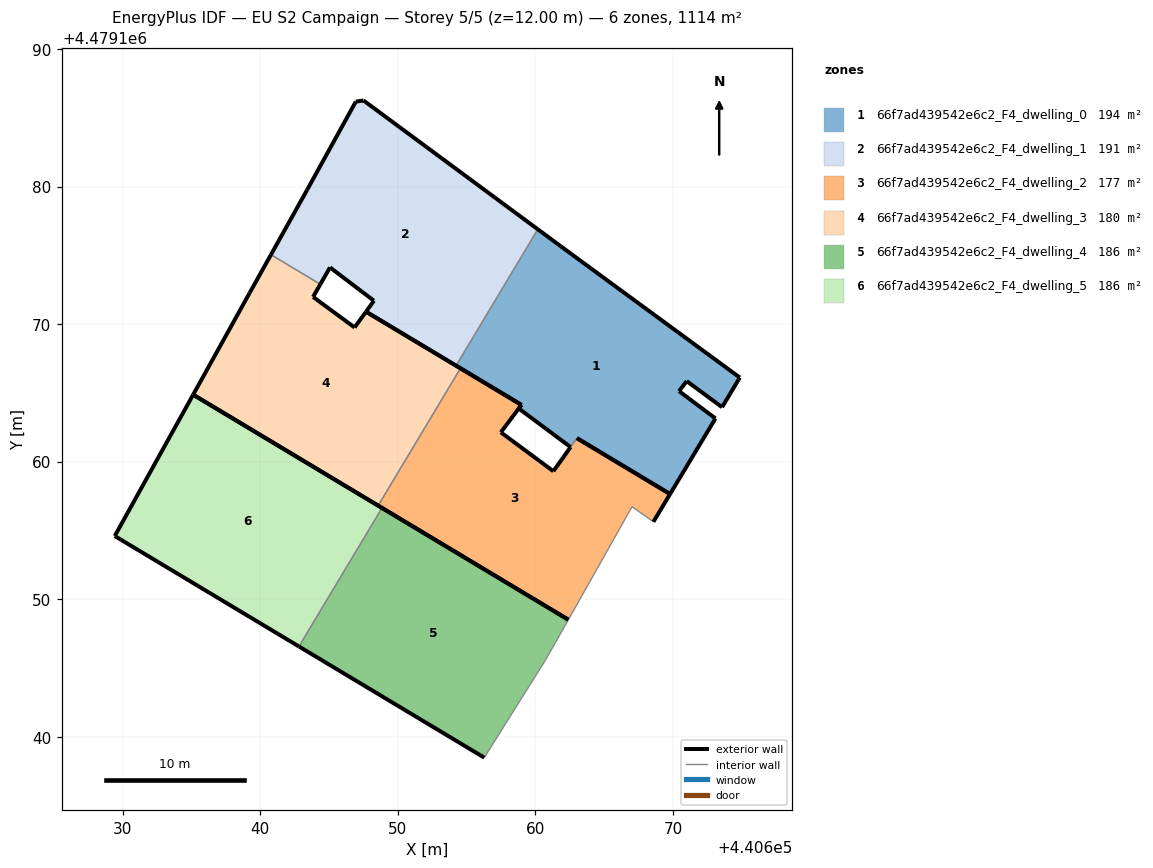
=== STOREY PLAN SPEC (per zone: floor XY polygon, exterior-wall plan segments, windows/doors) ===
zone 1: 66f7ad439542e6c2_F4_dwelling_0  (193.9 m²)
  floor: (440669.79, 4479157.64) (440673.09, 4479163.14) (440670.44, 4479165.12) (440671.00, 4479165.85) (440673.57, 4479163.96) (440674.76, 4479165.96) (440674.86, 4479166.11) (440661.85, 4479175.65) (440660.17, 4479176.89) (440654.23, 4479166.98) (440658.98, 4479164.12) (440658.79, 4479163.86) (440662.56, 4479161.06) (440663.02, 4479161.71)
  exterior wall: (440658.98, 4479164.12) – (440654.23, 4479166.98)  [5.5 m]
  exterior wall: (440660.17, 4479176.89) – (440661.85, 4479175.65)  [2.1 m]
  exterior wall: (440661.85, 4479175.65) – (440674.86, 4479166.11)  [16.1 m]
  exterior wall: (440674.86, 4479166.11) – (440674.76, 4479165.96)  [0.2 m]
  exterior wall: (440674.76, 4479165.96) – (440673.57, 4479163.96)  [2.3 m]
  exterior wall: (440673.57, 4479163.96) – (440671.00, 4479165.85)  [3.2 m]
  exterior wall: (440671.00, 4479165.85) – (440670.44, 4479165.12)  [0.9 m]
  exterior wall: (440670.44, 4479165.12) – (440673.09, 4479163.14)  [3.3 m]
  exterior wall: (440673.09, 4479163.14) – (440669.79, 4479157.64)  [6.4 m]
  exterior wall: (440669.79, 4479157.64) – (440663.02, 4479161.71)  [7.9 m]
  exterior wall: (440662.56, 4479161.06) – (440658.79, 4479163.86)  [4.7 m]
  exterior wall: (440658.79, 4479163.86) – (440658.98, 4479164.12)  [0.3 m]
  interior walls: 2
zone 2: 66f7ad439542e6c2_F4_dwelling_1  (191.2 m²)
  floor: (440654.23, 4479166.98) (440660.17, 4479176.89) (440647.50, 4479186.25) (440646.94, 4479186.17) (440643.41, 4479179.76) (440640.78, 4479175.04) (440644.36, 4479172.89) (440645.07, 4479174.12) (440648.26, 4479171.70) (440647.69, 4479170.90)
  exterior wall: (440648.26, 4479171.70) – (440645.07, 4479174.12)  [4.0 m]
  exterior wall: (440645.07, 4479174.12) – (440644.36, 4479172.89)  [1.4 m]
  exterior wall: (440640.78, 4479175.04) – (440643.41, 4479179.76)  [5.4 m]
  exterior wall: (440643.41, 4479179.76) – (440646.94, 4479186.17)  [7.3 m]
  exterior wall: (440646.94, 4479186.17) – (440647.50, 4479186.25)  [0.6 m]
  exterior wall: (440647.50, 4479186.25) – (440660.17, 4479176.89)  [15.8 m]
  exterior wall: (440654.23, 4479166.98) – (440647.69, 4479170.90)  [7.6 m]
  exterior wall: (440647.69, 4479170.90) – (440648.26, 4479171.70)  [1.0 m]
  interior walls: 2
zone 3: 66f7ad439542e6c2_F4_dwelling_2  (177.4 m²)
  floor: (440668.58, 4479155.63) (440669.79, 4479157.64) (440663.02, 4479161.70) (440663.02, 4479161.71) (440662.56, 4479161.06) (440662.55, 4479161.05) (440661.30, 4479159.30) (440657.49, 4479162.13) (440658.98, 4479164.12) (440658.98, 4479164.13) (440654.55, 4479166.78) (440648.57, 4479156.80) (440662.40, 4479148.51) (440667.03, 4479156.73)
  exterior wall: (440663.02, 4479161.71) – (440663.02, 4479161.70)  [0.0 m]
  exterior wall: (440663.02, 4479161.70) – (440669.79, 4479157.64)  [7.9 m]
  exterior wall: (440669.79, 4479157.64) – (440668.58, 4479155.63)  [2.4 m]
  exterior wall: (440662.40, 4479148.51) – (440648.57, 4479156.80)  [16.1 m]
  exterior wall: (440654.55, 4479166.78) – (440658.98, 4479164.13)  [5.2 m]
  exterior wall: (440658.98, 4479164.13) – (440658.98, 4479164.12)  [0.0 m]
  exterior wall: (440658.98, 4479164.12) – (440657.49, 4479162.13)  [2.5 m]
  exterior wall: (440657.49, 4479162.13) – (440661.30, 4479159.30)  [4.8 m]
  exterior wall: (440661.30, 4479159.30) – (440662.55, 4479161.05)  [2.2 m]
  exterior wall: (440662.55, 4479161.05) – (440662.56, 4479161.06)  [0.0 m]
  interior walls: 4
zone 4: 66f7ad439542e6c2_F4_dwelling_3  (180.0 m²)
  floor: (440648.57, 4479156.80) (440654.55, 4479166.78) (440647.69, 4479170.90) (440646.85, 4479169.75) (440643.84, 4479171.97) (440644.36, 4479172.89) (440640.78, 4479175.04) (440639.23, 4479172.27) (440635.12, 4479164.87)
  exterior wall: (440639.23, 4479172.27) – (440640.78, 4479175.04)  [3.2 m]
  exterior wall: (440644.36, 4479172.89) – (440643.84, 4479171.97)  [1.1 m]
  exterior wall: (440643.84, 4479171.97) – (440646.85, 4479169.75)  [3.7 m]
  exterior wall: (440646.85, 4479169.75) – (440647.69, 4479170.90)  [1.4 m]
  exterior wall: (440647.69, 4479170.90) – (440654.55, 4479166.78)  [8.0 m]
  exterior wall: (440648.57, 4479156.80) – (440635.12, 4479164.87)  [15.7 m]
  exterior wall: (440635.12, 4479164.87) – (440639.23, 4479172.27)  [8.5 m]
  interior walls: 2
zone 5: 66f7ad439542e6c2_F4_dwelling_4  (185.6 m²)
  floor: (440656.28, 4479138.48) (440660.68, 4479145.49) (440661.43, 4479146.79) (440662.40, 4479148.51) (440648.85, 4479156.63) (440642.81, 4479146.56)
  exterior wall: (440656.28, 4479138.48) – (440642.81, 4479146.56)  [15.7 m]
  exterior wall: (440648.85, 4479156.63) – (440662.40, 4479148.51)  [15.8 m]
  interior walls: 4
zone 6: 66f7ad439542e6c2_F4_dwelling_5  (185.6 m²)
  floor: (440642.81, 4479146.56) (440648.85, 4479156.63) (440635.12, 4479164.87) (440629.42, 4479154.59)
  exterior wall: (440635.12, 4479164.87) – (440648.85, 4479156.63)  [16.0 m]
  exterior wall: (440642.81, 4479146.56) – (440629.42, 4479154.59)  [15.6 m]
  exterior wall: (440629.42, 4479154.59) – (440635.12, 4479164.87)  [11.7 m]
  interior walls: 1

=== DERIVED (storey summary) ===
Building: EU S2 Campaign
Storey: 5 of 5  (floor level z = 12.00 m)
Storey gross floor area: 1113.7 m²
Zones on this storey: 6
  - 66f7ad439542e6c2_F4_dwelling_0: floor 193.9 m²; exterior wall 53.0 m (159.0 m²); WWR 0.0%
  - 66f7ad439542e6c2_F4_dwelling_1: floor 191.2 m²; exterior wall 43.1 m (129.2 m²); WWR 0.0%
  - 66f7ad439542e6c2_F4_dwelling_2: floor 177.4 m²; exterior wall 40.9 m (122.8 m²); WWR 0.0%
  - 66f7ad439542e6c2_F4_dwelling_3: floor 180.0 m²; exterior wall 41.6 m (124.7 m²); WWR 0.0%
  - 66f7ad439542e6c2_F4_dwelling_4: floor 185.6 m²; exterior wall 31.5 m (94.5 m²); WWR 0.0%
  - 66f7ad439542e6c2_F4_dwelling_5: floor 185.6 m²; exterior wall 43.4 m (130.1 m²); WWR 0.0%
Zone adjacency (shared interzone walls):
  - 66f7ad439542e6c2_F4_dwelling_0 ↔ 66f7ad439542e6c2_F4_dwelling_1
  - 66f7ad439542e6c2_F4_dwelling_0 ↔ 66f7ad439542e6c2_F4_dwelling_2
  - 66f7ad439542e6c2_F4_dwelling_1 ↔ 66f7ad439542e6c2_F4_dwelling_3
  - 66f7ad439542e6c2_F4_dwelling_2 ↔ 66f7ad439542e6c2_F4_dwelling_3
  - 66f7ad439542e6c2_F4_dwelling_4 ↔ 66f7ad439542e6c2_F4_dwelling_5